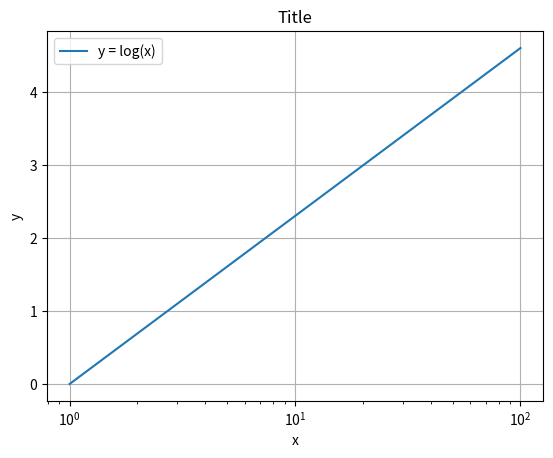

Generate this figure with matplotlib:
import numpy as np
import matplotlib.pyplot as plt

x = np.logspace(0, 2, 100)
y = np.log(x)

plt.semilogx(x, y, label = "y = log(x)")
plt.xlabel('x')
plt.ylabel('y')

plt.grid(True)
plt.title("Title")
plt.legend()

plt.show()